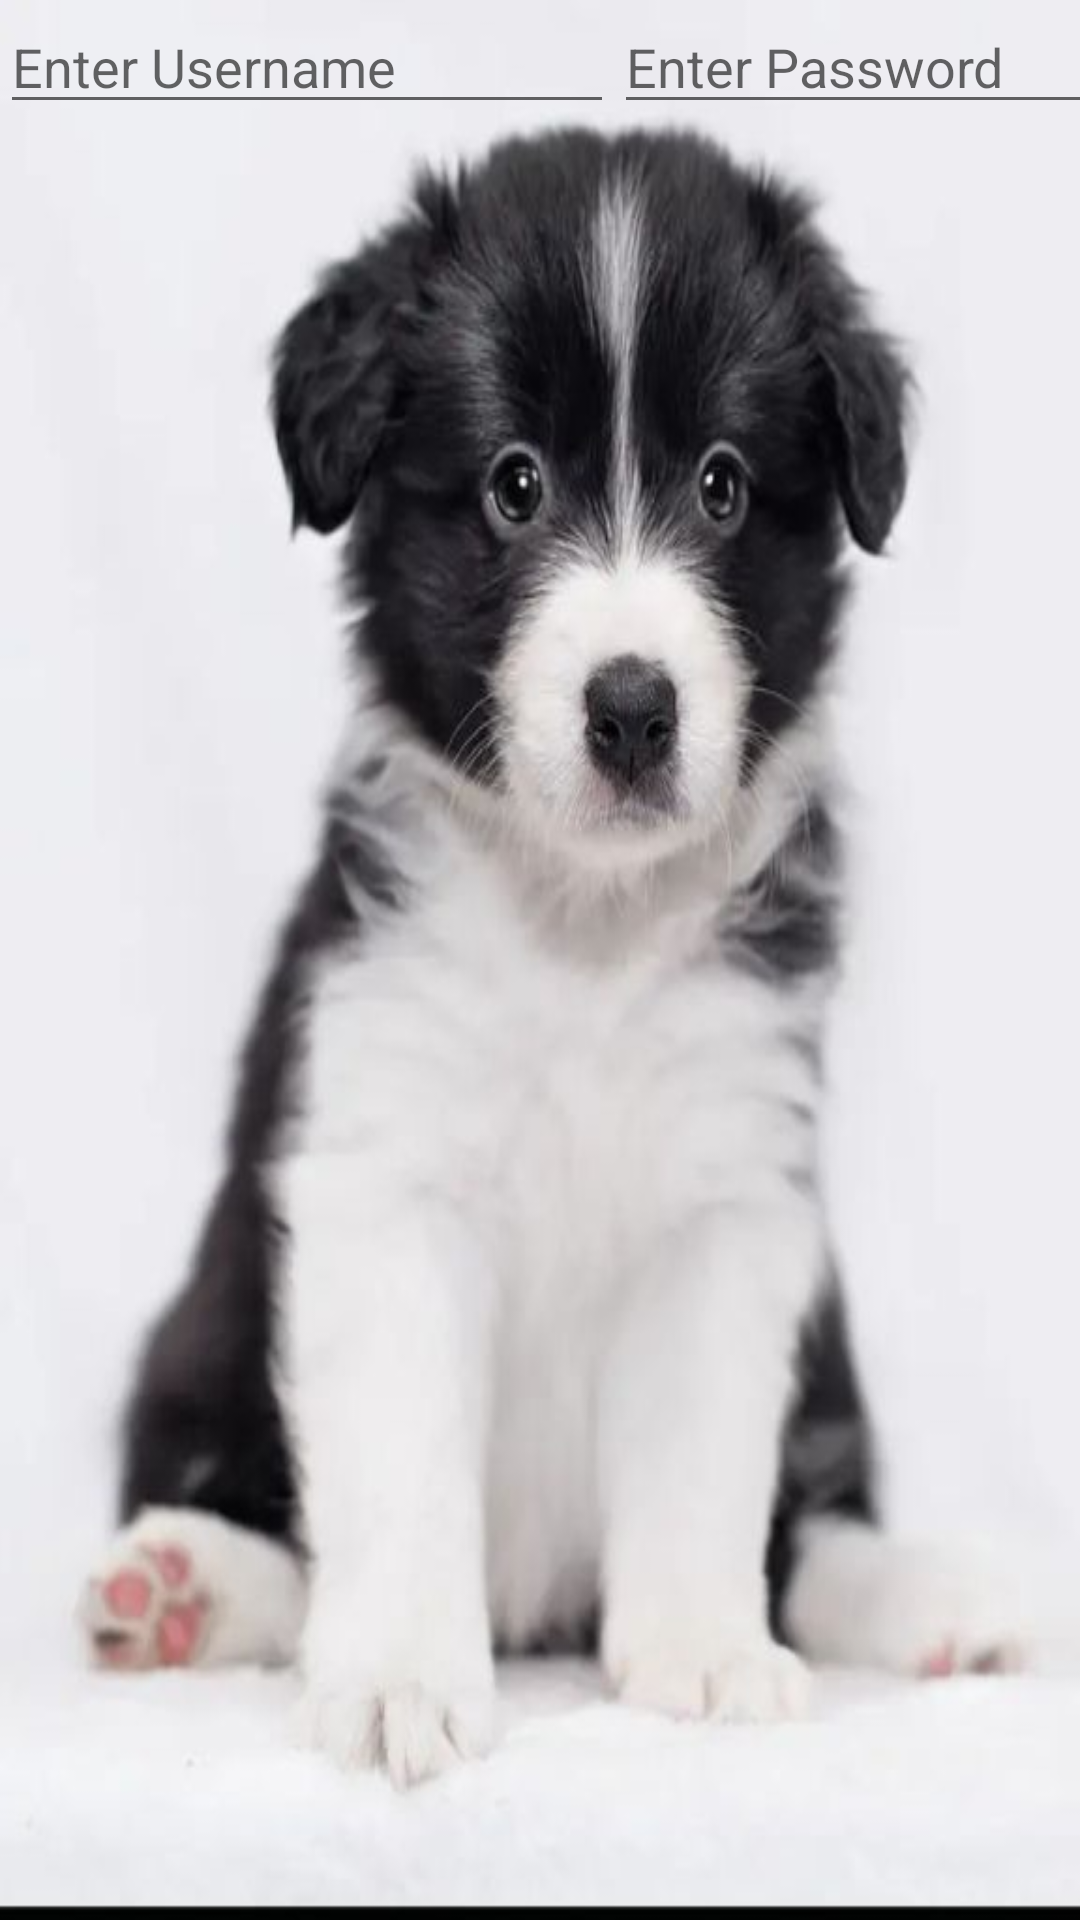

Android layout source for this screen:
<!-- AndroidManifest.xml: application theme Theme.NATE_App -->
<!-- res/layout/activity_linear_layout.xml -->
<?xml version="1.0" encoding="utf-8"?>
<androidx.constraintlayout.widget.ConstraintLayout xmlns:android="http://schemas.android.com/apk/res/android"
    xmlns:app="http://schemas.android.com/apk/res-auto"
    xmlns:tools="http://schemas.android.com/tools"
    android:layout_width="match_parent"
    android:layout_height="match_parent"
    android:layout_marginTop="150dp"
    android:background="@drawable/petty"
    tools:context=".LinearLayoutActivity">

    <LinearLayout
        android:layout_width="409dp"
        android:layout_height="729dp"
        android:orientation="horizontal"
        tools:layout_editor_absoluteX="1dp"
        tools:layout_editor_absoluteY="1dp">

        <EditText
            android:id="@+id/editTextTextPersonName2"
            android:layout_width="wrap_content"
            android:layout_height="wrap_content"
            android:layout_weight="1"
            android:ems="10"
            android:hint="Enter Username"
            android:inputType="textPersonName" />

        <EditText
            android:id="@+id/editTextTextPassword"
            android:layout_width="wrap_content"
            android:layout_height="wrap_content"
            android:layout_weight="1"
            android:ems="10"
            android:hint="Enter Password"
            android:inputType="textPassword" />
    </LinearLayout>

    <androidx.constraintlayout.widget.Guideline
        android:id="@+id/guideline"
        android:layout_width="wrap_content"
        android:layout_height="wrap_content"
        android:orientation="horizontal"
        app:layout_constraintGuide_begin="20dp" />

    <androidx.constraintlayout.widget.Guideline
        android:id="@+id/guideline2"
        android:layout_width="wrap_content"
        android:layout_height="wrap_content"
        android:orientation="horizontal"
        app:layout_constraintGuide_begin="20dp" />

    <androidx.constraintlayout.widget.Guideline
        android:id="@+id/guideline3"
        android:layout_width="wrap_content"
        android:layout_height="wrap_content"
        android:orientation="vertical"
        app:layout_constraintGuide_begin="20dp" />
</androidx.constraintlayout.widget.ConstraintLayout>
<!-- resources referenced by this layout -->
<resources>
  <!-- drawable petty: jpg bitmap (drawable, 29105 bytes) -->
  <style name="Theme.NATE_App" parent="Theme.MaterialComponents.DayNight.DarkActionBar">
          
          <item name="colorPrimary">@color/purple_500</item>
          <item name="colorPrimaryVariant">@color/purple_700</item>
          <item name="colorOnPrimary">@color/white</item>
          
          <item name="colorSecondary">@color/teal_200</item>
          <item name="colorSecondaryVariant">@color/teal_700</item>
          <item name="colorOnSecondary">@color/black</item>
          
          <item name="android:statusBarColor">?attr/colorPrimaryVariant</item>
          
      </style>
  <!-- not gathered from this repository: default colours our renderer supplied (Android Studio template values) -->
  <color name="purple_500">#FF6200EE</color>
  <color name="purple_700">#FF3700B3</color>
  <color name="teal_200">#FF03DAC5</color>
  <color name="teal_700">#FF018786</color>
  <color name="black">#FF000000</color>
  <color name="white">#FFFFFFFF</color>
</resources>
